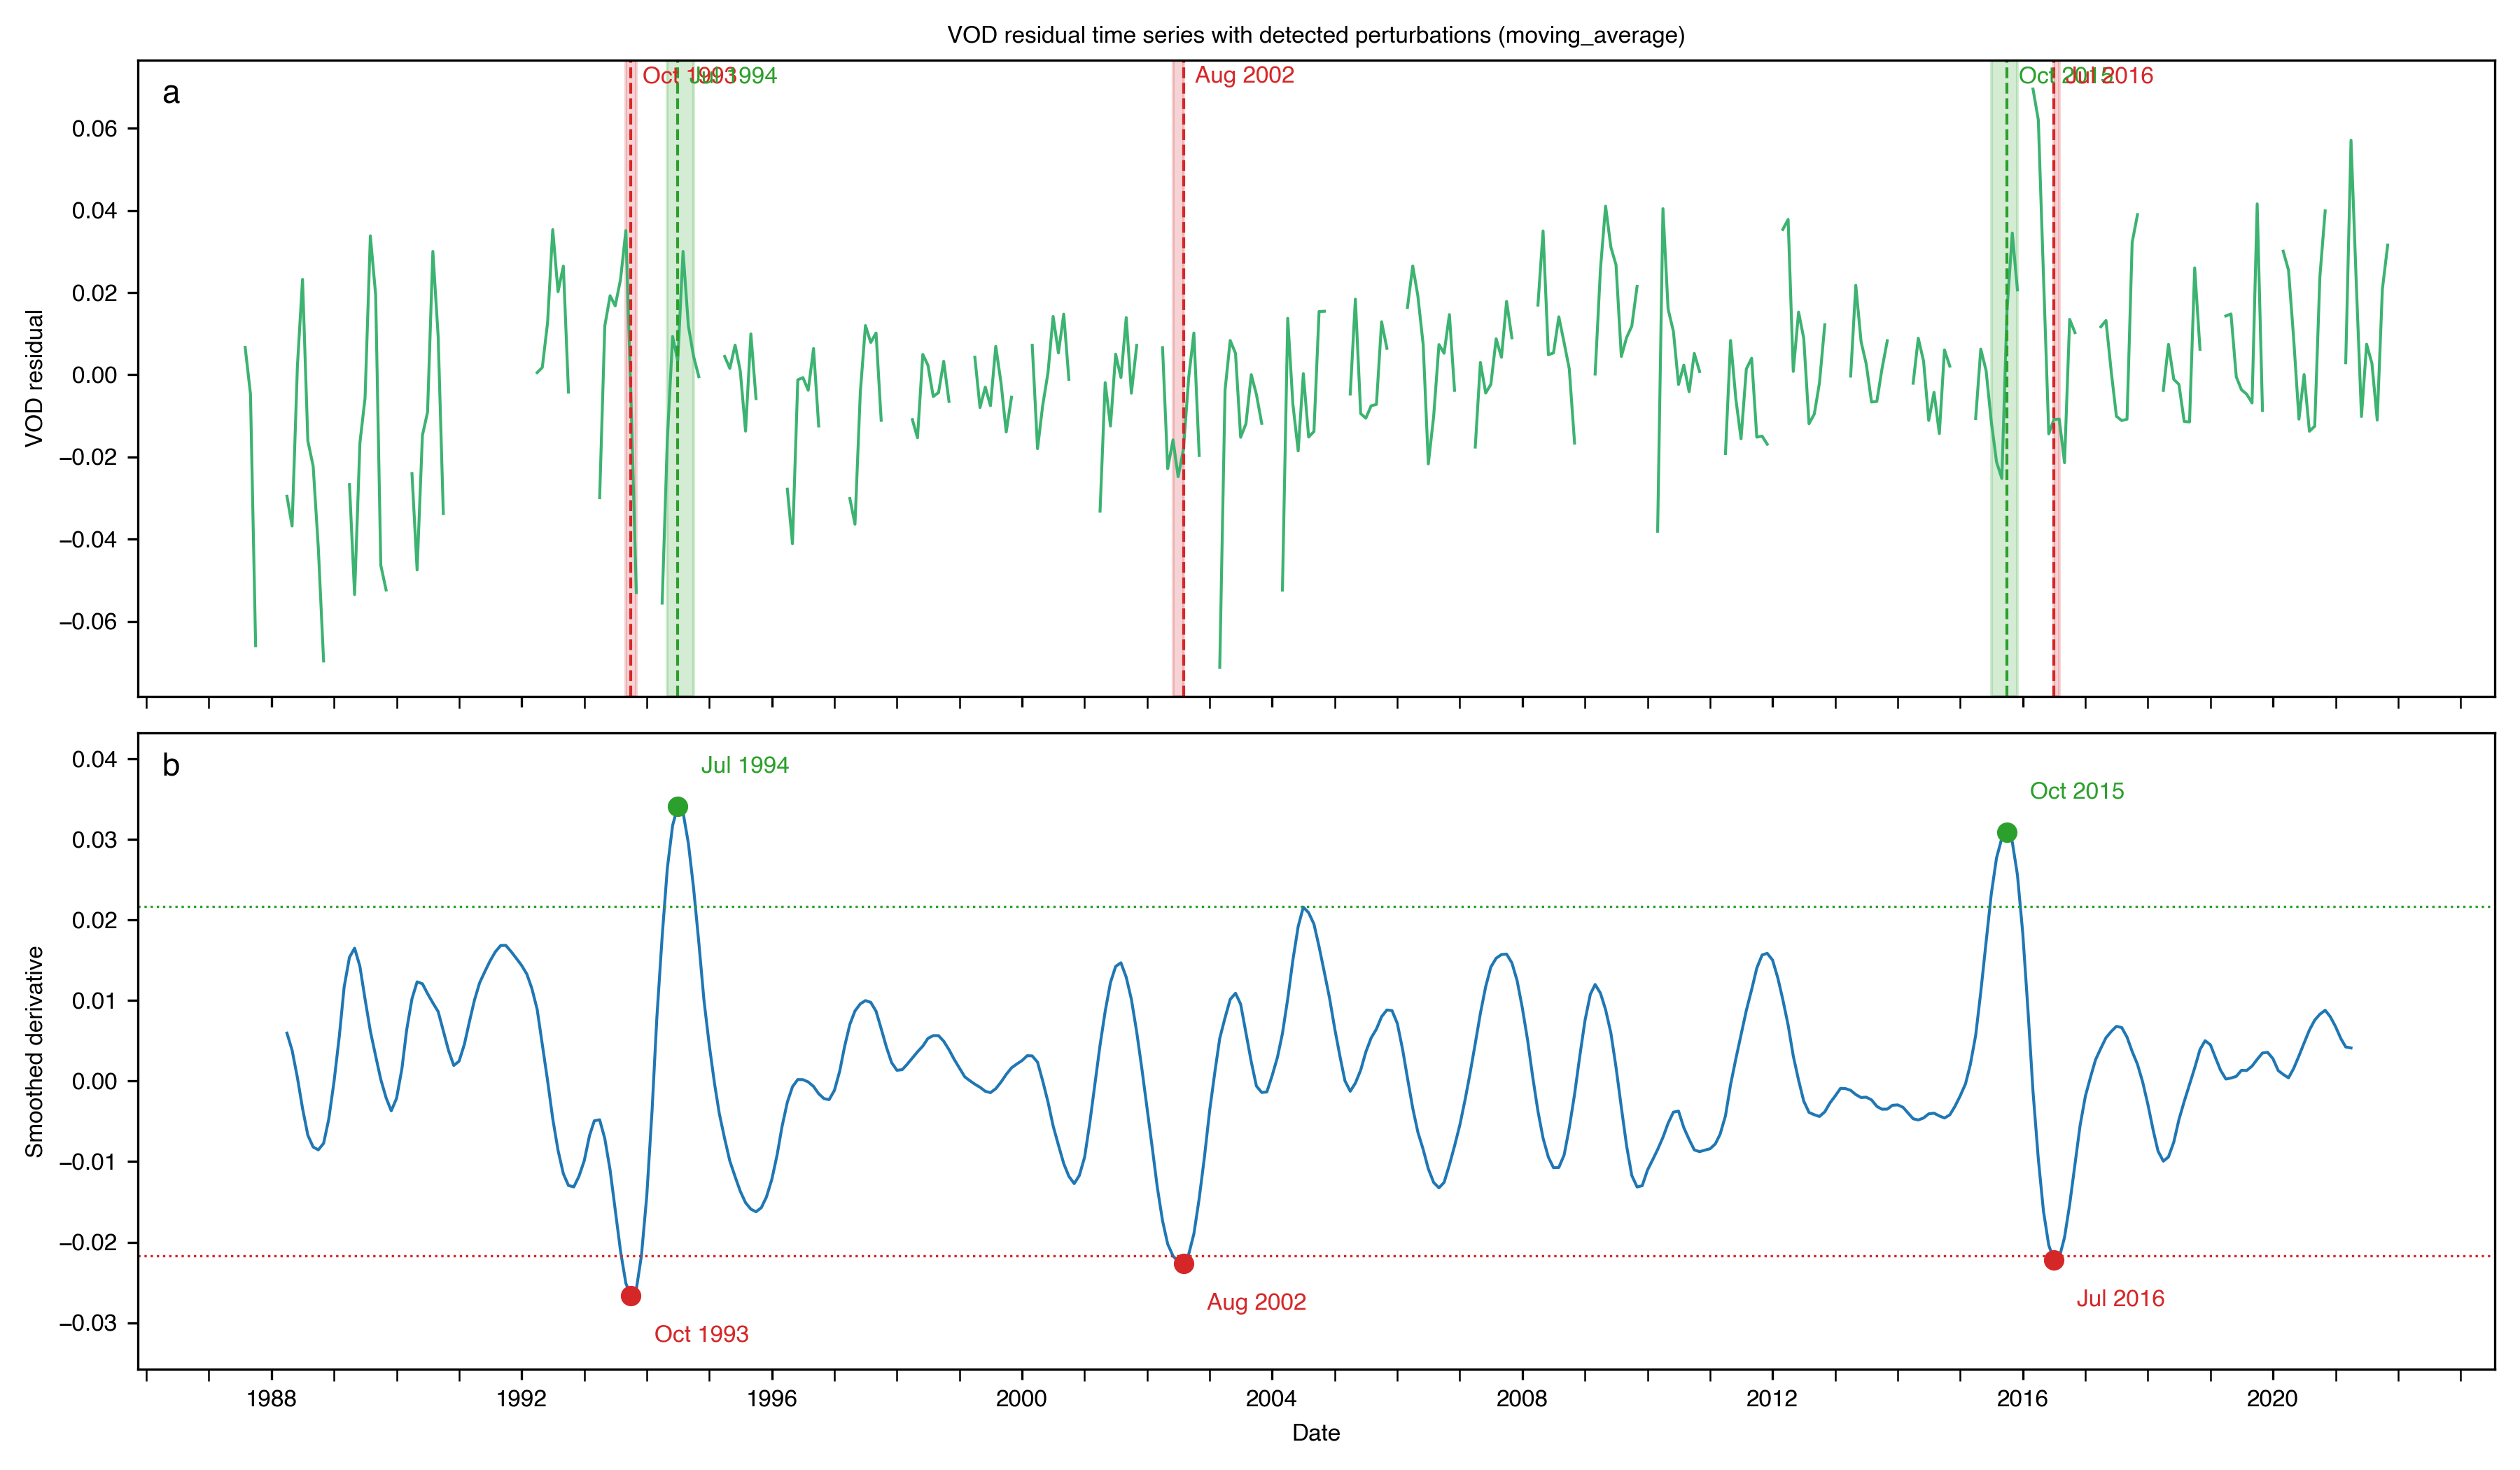

Data behind this chart, as committed beside it:
start, end, peak_date, peak_value, threshold, n_points
1993-09-01, 1993-11-01, 1993-10-01, -0.02667, 0.02168, 3
1994-05-01, 1994-10-01, 1994-07-01, 0.03409, 0.02168, 6
2002-06-01, 2002-08-01, 2002-08-01, -0.02264, 0.02168, 3
2015-07-01, 2015-12-01, 2015-10-01, 0.03092, 0.02168, 6
2016-07-01, 2016-08-01, 2016-07-01, -0.02218, 0.02168, 2
